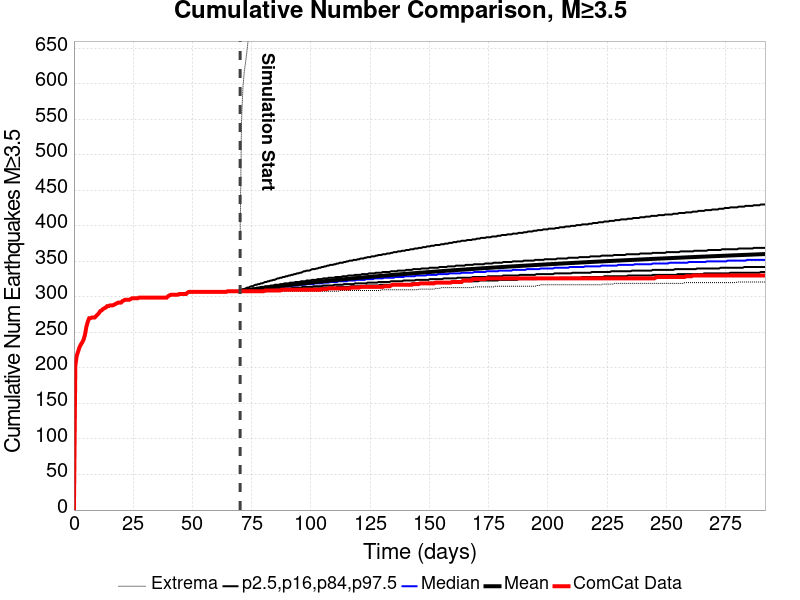

The table this chart was drawn from, first rows:
Time (days), ComCat Data, Simulation Mean, Simulation Median, Simulation Mode, Simulation Minimum, Simulation Maximum, 2.5 %-ile, 16 %-ile, 84 %-ile, 97.5 %-ile
0.0, 0.0, , , , , , , , , 
0.5845, 203.0, , , , , , , , , 
1.169, 217.0, , , , , , , , , 
1.754, 223.0, , , , , , , , , 
2.338, 229.0, , , , , , , , , 
2.923, 233.0, , , , , , , , , 
3.507, 236.0, , , , , , , , , 
4.092, 240.0, , , , , , , , , 
4.676, 247.0, , , , , , , , , 
5.261, 258.0, , , , , , , , , 
5.845, 265.0, , , , , , , , , 
6.43, 270.0, , , , , , , , , 
7.014, 270.0, , , , , , , , , 
7.599, 271.0, , , , , , , , , 
8.183, 271.0, , , , , , , , , 
8.768, 271.0, , , , , , , , , 
9.352, 273.0, , , , , , , , , 
9.937, 275.0, , , , , , , , , 
10.52, 277.0, , , , , , , , , 
11.11, 280.0, , , , , , , , , 
11.69, 281.0, , , , , , , , , 
12.28, 283.0, , , , , , , , , 
12.86, 284.0, , , , , , , , , 
13.44, 285.0, , , , , , , , , 
14.03, 287.0, , , , , , , , , 
14.61, 287.0, , , , , , , , , 
15.2, 288.0, , , , , , , , , 
15.78, 288.0, , , , , , , , , 
16.37, 288.0, , , , , , , , , 
16.95, 289.0, , , , , , , , , 
17.54, 290.0, , , , , , , , , 
18.12, 291.0, , , , , , , , , 
18.7, 292.0, , , , , , , , , 
19.29, 292.0, , , , , , , , , 
19.87, 292.0, , , , , , , , , 
20.46, 294.0, , , , , , , , , 
21.04, 295.0, , , , , , , , , 
21.63, 296.0, , , , , , , , , 
22.21, 296.0, , , , , , , , , 
22.8, 296.0, , , , , , , , , 
23.38, 296.0, , , , , , , , , 
23.97, 297.0, , , , , , , , , 
24.55, 298.0, , , , , , , , , 
25.13, 298.0, , , , , , , , , 
25.72, 298.0, , , , , , , , , 
26.3, 298.0, , , , , , , , , 
26.89, 298.0, , , , , , , , , 
27.47, 299.0, , , , , , , , , 
28.06, 299.0, , , , , , , , , 
28.64, 299.0, , , , , , , , , 
29.23, 299.0, , , , , , , , , 
29.81, 299.0, , , , , , , , , 
30.4, 299.0, , , , , , , , , 
30.98, 299.0, , , , , , , , , 
31.56, 299.0, , , , , , , , , 
32.15, 299.0, , , , , , , , , 
32.73, 299.0, , , , , , , , , 
33.32, 299.0, , , , , , , , , 
33.9, 299.0, , , , , , , , , 
34.49, 299.0, , , , , , , , , 
... 440 more rows
